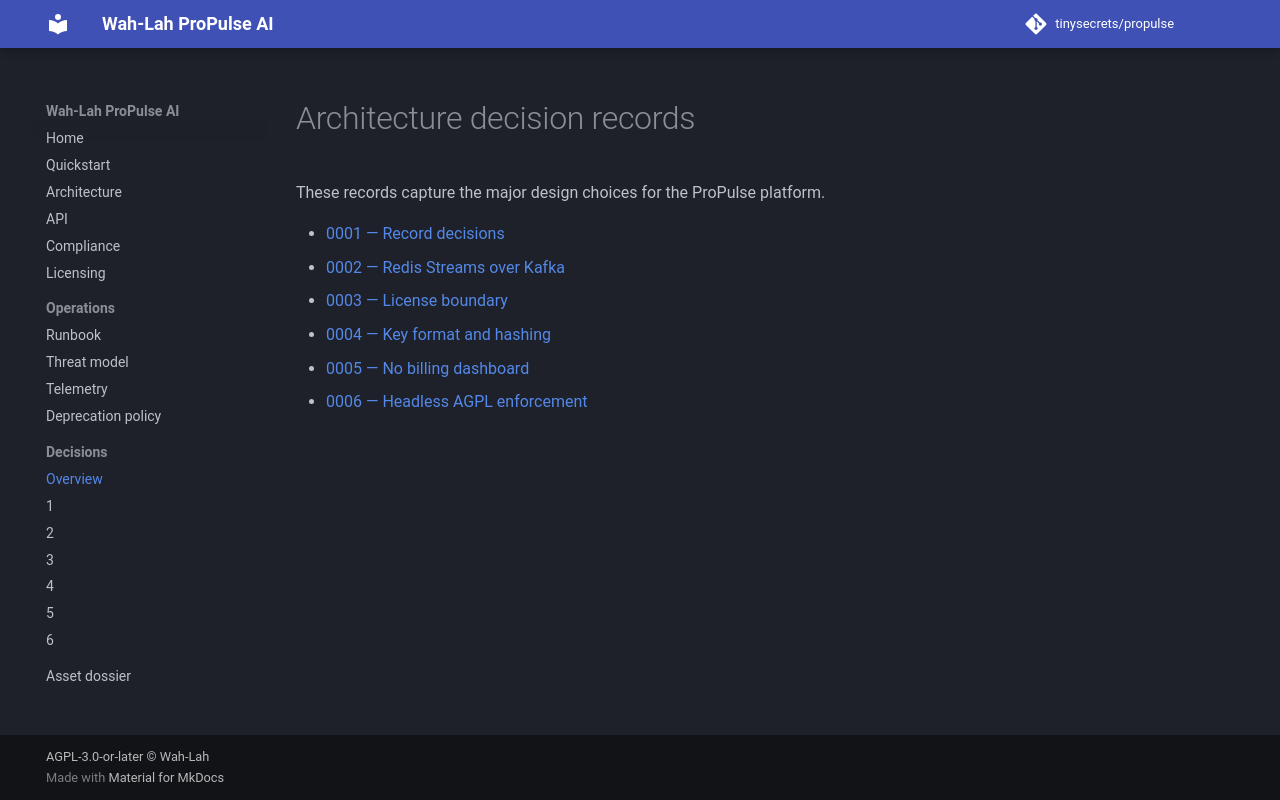

repository: tinysecrets/propulse · page: 1.0/adr/index.html · generator: mkdocs

# Architecture decision records

These records capture the major design choices for the ProPulse platform.

- [0001 — Record decisions](0001-record-decisions.md)
- [0002 — Redis Streams over Kafka](0002-redis-streams-over-kafka.md)
- [0003 — License boundary](0003-license-boundary.md)
- [0004 — Key format and hashing](0004-key-format-and-hashing.md)
- [0005 — No billing dashboard](0005-no-billing-dashboard.md)
- [0006 — Headless AGPL enforcement](0006-headless-agpl-enforcement.md)
